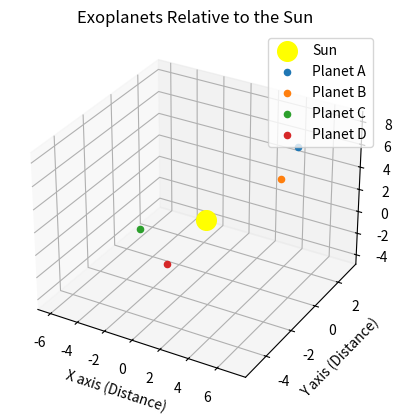

Generate this figure with matplotlib:
import matplotlib.pyplot as plt
from mpl_toolkits.mplot3d import Axes3D

# Create a 3D figure
fig = plt.figure()
ax = fig.add_subplot(111, projection='3d')

# Plot the Sun at the origin (0,0,0)
ax.scatter(0, 0, 0, color='yellow', s=200, label='Sun')

# Exoplanet positions relative to the Sun (in arbitrary units, e.g., light-years or AU)
# Format: (x, y, z)
exoplanets = {
    'Planet A': (4, 3, 5),
    'Planet B': (7, -2, 8),
    'Planet C': (-6, 1, -4),
    'Planet D': (2, -5, 2),
}

# Plot each exoplanet
for planet, (x, y, z) in exoplanets.items():
    ax.scatter(x, y, z, label=planet)



# Set labels and title
ax.set_xlabel('X axis (Distance)')
ax.set_ylabel('Y axis (Distance)')
ax.set_zlabel('Z axis (Distance)')
ax.set_title('Exoplanets Relative to the Sun')

# Display legend and plot
ax.legend()
plt.show()